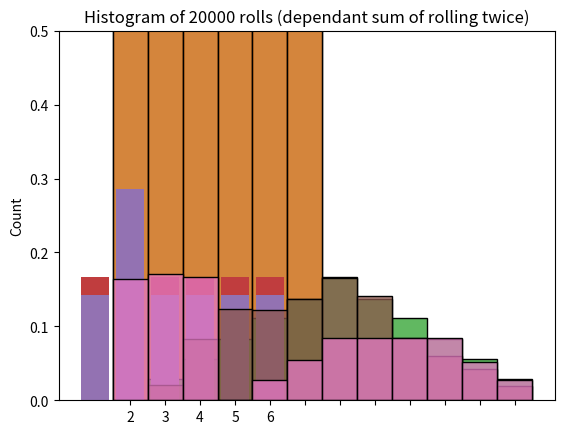

Recreate this plot in Python.
#!/usr/bin/env python
# coding: utf-8

# # Lab: Simulate Dice Throws with NumPy 🎲🤖
# 
# Welcome! This lab shows how you can use Numpy to simulate rolling dice from rolling a single die up to summing the results from multiple rolls. You will also see how to handle situations in which one of the sides of the dice is loaded (it has a greater probability of landing on that side comparing to the rest).
# 
# Let's get started! 

# In[8]:


import numpy as np
import seaborn as sns
import matplotlib.pyplot as plt


# ## Represent a dice
# 
# The first thing you will need is to define how many sides your dice will have. You can even go a step further and represent a dice by using a NumPy array and assigning to each side a label which will be equal to the number of that side:

# In[9]:


# Define the desired number of sides (try changing this value!)
n_sides = 6

# Represent a dice by using a numpy array
dice = np.array([i for i in range(1, n_sides+1)])

dice


# ## Roll the dice
# 
# With your dice ready it is time to roll it. For now you will assume that the dice is fair, which means the probability of landing on each side is the same (it follows a uniform distribution). To achieve this behaviour you can use the function [np.random.choice](https://numpy.org/doc/stable/reference/random/generated/numpy.random.choice.html), which given a NumPy array returns one of the entries in it randomnly:

# In[10]:


# Run this cell multiple times (every time you should get a different result at random)
np.random.choice(dice)


# This is great but if you wanted to roll the dice 20 times you will need to run the cell 20 times and record each result. Now you need a way to simulate several rolls at the same time. For this you can define the number of rolls you desire and use a list comprehension to roll the dice as many times as you like, you can also save every roll in a NumPy array:

# In[11]:


# Roll the dice 20 times
n_rolls = 20

# Save the result of each roll
rolls = np.array([np.random.choice(dice) for _ in range(n_rolls)])

rolls


# Now you have a convenient way of keeping track of the result of each roll, nice!
# 
# What is you would like to know the mean and variance of this process. For this you can use NumPy's functions [np.mean](https://numpy.org/doc/stable/reference/generated/numpy.mean.html) and [np.var](https://numpy.org/doc/stable/reference/generated/numpy.var.html):

# In[12]:


# Compute mean of 20 rolls
m = np.mean(rolls)

# Compute variance of 20 rolls
v = np.var(rolls)

print(f"mean of rolls: {m:.2f}\nvariance of rolls: {v:.2f}")


# You can even check the distribution of the rolls by plotting a histogram of the NumPy array that holds the result of each throw. For this you will use the plotting library Seaborn, concretely the [sns.histplot](https://seaborn.pydata.org/generated/seaborn.histplot.html) function:

# In[13]:


# Display histogram of 20 rolls
n_rolls_hist = sns.histplot(rolls, discrete=True)
n_rolls_hist.set(title=f"Histogram of {n_rolls} rolls")
plt.show()


# You probably didn't get a distribution that looks uniform (since the results are random). This happened because you are only simulating 20 rolls so far. Now try doing the same but for 20000 rolls:

# In[14]:


n_rolls = 20_000

rolls = np.array([np.random.choice(dice) for _ in range(n_rolls)])

print(f"mean of rolls: {np.mean(rolls):.2f}\nvariance of rolls: {np.var(rolls):.2f}")

n_rolls_hist = sns.histplot(rolls, discrete=True)
n_rolls_hist.set(title=f"Histogram of {n_rolls} rolls")
plt.show()


# Does this plot and the metrics of mean and variance align with what you have learned about the uniform distribution during the course?
# 
# Simulations are a great way of contrasting results against analytical solutions. For example, in this case the theoretical mean and variance are 3.5 and 2.916 respectively (you can check the formulas to get this results [here](https://en.wikipedia.org/wiki/Discrete_uniform_distribution)). The important thing to keep in mind is that the more simulations you perform the closer your results will be to the analytical values so always choose an appropriate number of simulations! 
# 
# NumPy is quite fast so performing 20 thousand runs is done fairly quick.

# ## Summing the result of rolling twice
# 
# Now you want to throw the dice twice and record the sum of the two rolls. For this you can do as before and save all results of the first roll in a NumPy array but this time you will have a second array that saves the results for the second rolls. 
# 
# To get the sum you can simply sum the two arrays. This is possible because NumPy allows for vectorized operations such as this one. When you sum two NumPy arrays you will get a new array that includes the element-wise sum of the elements in the arrays you summed up.
# 
# Notice that now you can compute the the mean and variance for the first rolls, the second rolls and the sum of rolls. You can also compute the covariance between the first and second rolls:

# In[15]:


n_rolls = 20_000

# First roll (same as before)
first_rolls = np.array([np.random.choice(dice) for _ in range(n_rolls)])

# Second roll (code is the same but saved in a new numpy array)
second_rolls = np.array([np.random.choice(dice) for _ in range(n_rolls)])

# Sum both rolls (this is easy since numpy allows vectorization)
sum_of_rolls = first_rolls + second_rolls

# Print mean, variance and covariance
print(f"mean of first_rolls: {np.mean(first_rolls):.2f}\nvariance of first_rolls: {np.var(first_rolls):.2f}\n")
print(f"mean of second_rolls: {np.mean(second_rolls):.2f}\nvariance of second_rolls: {np.var(second_rolls):.2f}\n")
print(f"mean of sum_of_rolls: {np.mean(sum_of_rolls):.2f}\nvariance of sum_of_rolls: {np.var(sum_of_rolls):.2f}\n")
print(f"covariance between first and second roll:\n{np.cov(first_rolls, second_rolls)}")

# Plot histogram
sum_2_rolls_hist = sns.histplot(sum_of_rolls, stat = "probability", discrete=True)
sum_2_rolls_hist.set(title=f"Histogram of {n_rolls} rolls (sum of rolling twice)")
plt.show()


# The resulting plot looks pretty Gaussian, as you might expect. Notice that the covariance between the first and second rolls is very close to zero since these two processes are independant of one another.
# 
# Also notice that you can change the stat displayed in the histogram by changing the `stat` parameter of the `sns.histplot` function. In the previous exercises you were displaying the frequency but in this latter one you are plotting the probability, which makes more sense in this context. To check what other stats are available you can check the [docs](https://seaborn.pydata.org/generated/seaborn.histplot.html).

# ## Using loaded dice
# 
# So far you have only simulated dice that are fair (all of the sides on them have the same probability of showing up), but what about simulating loaded dice (one or more of the sides have a greater probability of showing up)?
# 
# It is actually pretty simple. [np.random.choice](https://numpy.org/doc/stable/reference/random/generated/numpy.random.choice.html) has support for these kind of scenarios by having a parameter `p` you can set. This parameter controls the probability of selecting each one of the entries in the array.
# 
# To see it in action, code a function that returns the probabilities of the dice landing on each side given that one of the sides must have twice as much probability as the rest of them:

# In[16]:


def load_dice(n_sides, loaded_number):
    
    # All probabilities are initially the same
    probs = np.array([1/(n_sides+1) for _ in range(n_sides)])
    
    # Assign the loaded side a probability that is twice as the other ones
    probs[loaded_number-1] = 1 - sum(probs[:-1])
    
    # Check that all probabilities sum up to 1
    if not np.isclose(sum(probs), 1):
        print("All probabilities should add up to 1")
        return
    
    return probs 


# Before using this function, check how the probabilities of a fair dice would look like:

# In[17]:


# Compute same probabilities for every side
probs_fair_dice = np.array([1/n_sides]*n_sides)

# Plot probabilities
fair_dice_sides = sns.barplot(x=dice, y=probs_fair_dice)
fair_dice_sides.set(title=f"Histogram for fair dice with {n_sides} sides")
fair_dice_sides.set_ylim(0,0.5)
plt.show()


# Now get the probabilities by using the `load_dice` function. Try changing the loaded side!

# In[18]:


# Get probabilities if dice is loaded towards side 2
probs_loaded_dice = load_dice(n_sides, loaded_number=2)

# Plot probabilities
loaded_dice_sides = sns.barplot(x=dice, y=probs_loaded_dice)
loaded_dice_sides.set(title=f"Histogram for loaded dice with {n_sides} sides")
loaded_dice_sides.set_ylim(0,0.5)
plt.show()


# Now, feed the `probs_loaded_dice` array into `np.random.choice` and see how this affect the metrics and plot:

# In[19]:


n_rolls = 20_000

# Notice that the p parameter is being set
first_rolls = np.array([np.random.choice(dice, p=probs_loaded_dice) for _ in range(n_rolls)])

second_rolls = np.array([np.random.choice(dice, p=probs_loaded_dice) for _ in range(n_rolls)])

sum_of_rolls = first_rolls + second_rolls

print(f"mean of first_rolls: {np.mean(first_rolls):.2f}\nvariance of first_rolls: {np.var(first_rolls):.2f}\n")
print(f"mean of second_rolls: {np.mean(second_rolls):.2f}\nvariance of second_rolls: {np.var(second_rolls):.2f}\n")
print(f"mean of sum_of_rolls: {np.mean(sum_of_rolls):.2f}\nvariance of sum_of_rolls: {np.var(sum_of_rolls):.2f}\n")
print(f"covariance between first and second roll:\n{np.cov(first_rolls, second_rolls)}")

# Plot histogram
loaded_rolls_hist = sns.histplot(sum_of_rolls, stat = "probability", discrete=True)
loaded_rolls_hist.set(title=f"Histogram of {n_rolls} rolls (sum of rolling twice a loaded dice)")
loaded_rolls_hist.set_xticks(range(min(sum_of_rolls),max(sum_of_rolls)+1))
plt.show()


# Now the histogram is skewed towards some values since some sums are now more likely than others. Try changing the loaded side and see how the histogram changes!
# 
# Notice that covariance is still very close to zero since there is not any dependance between rolls of the dice.

# ## Dependant Rolls
# 
# To finish this lab you will now simulate the scenario in which the second roll depends on the result of the first one. Say that you are playing a variant of the game you have played so far and you only roll the dice a second time if the result of the first roll is greater or equal to 4.
# 
# Before doing the simulations reflect on what might happen in this scenario. Some behavior you will probably see:
# 
# - 1 is now a possible result since if you get a 1 in the first roll you don't roll again
# - 1, 2 and 3 now have a greater chance of showing up
# - 4 is now not a possible result since you need to roll again if you get a 4 in the first roll
# 
# To achieve this behaviour you can use the [np.where](https://numpy.org/doc/stable/reference/generated/numpy.where.html) function, which given a condition can be used to zero-out the elements that don't meet its criteria:

# In[20]:


n_rolls = 20_000

first_rolls = np.array([np.random.choice(dice) for _ in range(n_rolls)])

second_rolls = np.array([np.random.choice(dice) for _ in range(n_rolls)])

# Preserve the result of the second throw only if the first roll was greater or equal to 4
second_rolls = np.where(first_rolls>=4, second_rolls, 0)

sum_of_rolls = first_rolls + second_rolls

print(f"mean of first_rolls: {np.mean(first_rolls):.2f}\nvariance of first_rolls: {np.var(first_rolls):.2f}\n")
print(f"mean of second_rolls: {np.mean(second_rolls):.2f}\nvariance of second_rolls: {np.var(second_rolls):.2f}\n")
print(f"mean of sum_of_rolls: {np.mean(sum_of_rolls):.2f}\nvariance of sum_of_rolls: {np.var(sum_of_rolls):.2f}\n")
print(f"covariance between first and second roll:\n{np.cov(first_rolls, second_rolls)}")

# Plot histogram
dependant_rolls_hist = sns.histplot(sum_of_rolls, stat = "probability", discrete=True)
dependant_rolls_hist.set(title=f"Histogram of {n_rolls} rolls (dependant sum of rolling twice)")
dependant_rolls_hist.set_xticks(range(min(sum_of_rolls),max(sum_of_rolls)+1))
plt.show()


# Looks like all of the predictions of this new scenario indeed happened. Notice that the covariance now is nowhere near zero since there is a dependency between the first and the second roll!

# **Now you have finished this ungraded lab, nice job!**
